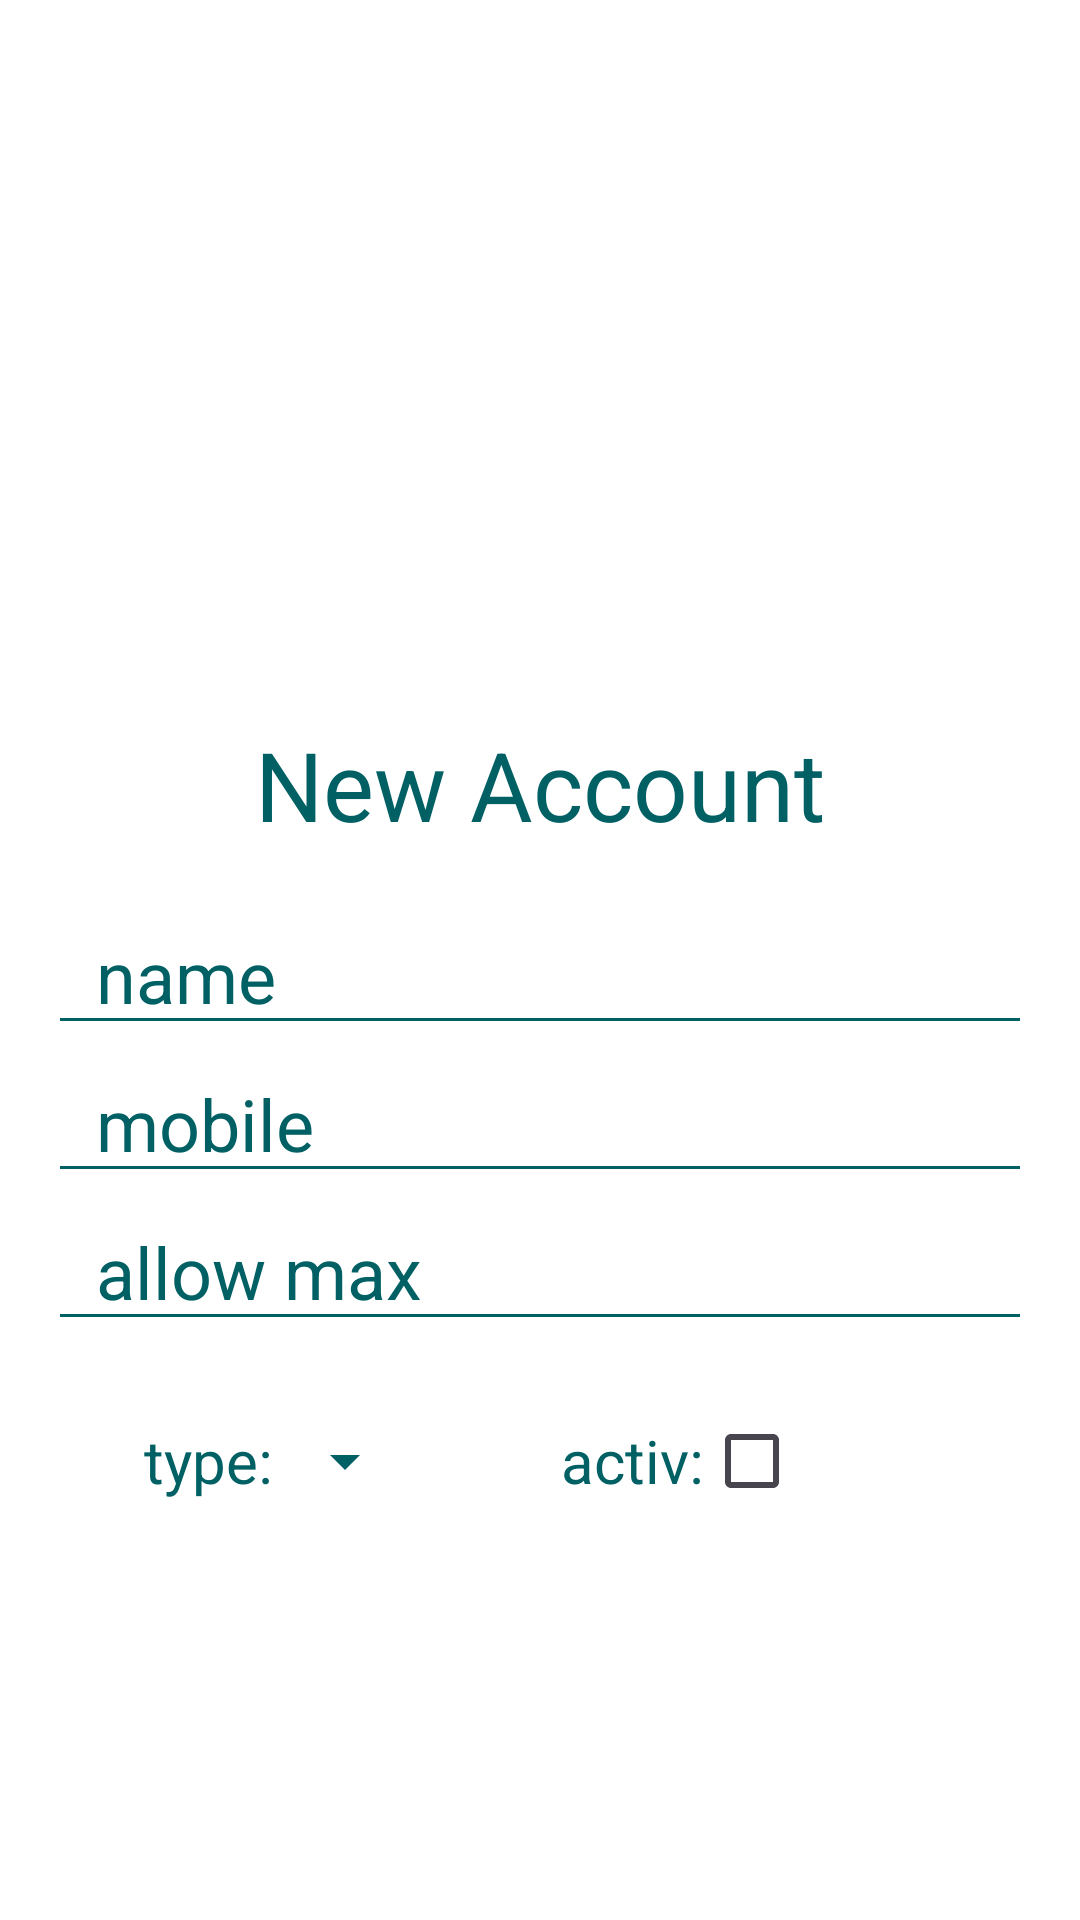

The Android layout XML behind this screen, and the referenced resources:
<!-- AndroidManifest.xml: application theme Accounts_management -->
<!-- res/layout/activity_add_account.xml -->
<?xml version="1.0" encoding="utf-8"?>
<androidx.constraintlayout.widget.ConstraintLayout xmlns:android="http://schemas.android.com/apk/res/android"
    xmlns:app="http://schemas.android.com/apk/res-auto"
    xmlns:tools="http://schemas.android.com/tools"
    android:id="@+id/main"
    android:layout_width="match_parent"
    android:layout_height="match_parent"
    tools:context=".views.AddAccountActivity"
    >

    <LinearLayout
        android:id="@+id/pos"
        android:layout_width="match_parent"
        android:layout_height="wrap_content"
        android:layout_marginTop="208dp"
        android:orientation="vertical"
        android:paddingVertical="32dp"
        android:paddingHorizontal="16dp"
        app:layout_constraintEnd_toEndOf="parent"
        app:layout_constraintStart_toStartOf="parent"
        app:layout_constraintTop_toTopOf="parent">
        <TextView
            android:layout_width="match_parent"
            android:layout_height="wrap_content"
            android:text="New Account"
            android:textSize="32dp"
            android:textAlignment="center"
            android:layout_marginBottom="16dp"></TextView>

        <EditText
            android:id="@+id/accountName_txt"
            android:layout_width="match_parent"
            android:layout_height="wrap_content"
            android:ems="10"
            android:hint="name"
            android:textSize="24dp"
            android:paddingHorizontal="16dp"></EditText>

        <EditText
            android:id="@+id/accountMobile_txt"
            android:layout_width="match_parent"
            android:layout_height="wrap_content"
            android:ems="10"
            android:hint="mobile"
            android:textSize="24dp"
            android:paddingHorizontal="16dp"></EditText>

        <EditText
            android:id="@+id/accountAllowmax_txt"
            android:layout_width="match_parent"
            android:layout_height="wrap_content"
            android:ems="10"
            android:inputType="numberDecimal"
            android:paddingHorizontal="16dp"
            android:hint="allow max"
            android:textSize="24dp"/>

        <LinearLayout
            android:layout_width="match_parent"
            android:layout_height="wrap_content"
            android:orientation="horizontal"
            android:paddingHorizontal="32dp"
            android:layout_marginVertical="16dp">
            <LinearLayout
                android:layout_width="wrap_content"
                android:layout_height="48dp"
                android:gravity="center">
                <TextView
                    android:layout_width="wrap_content"
                    android:layout_height="wrap_content"
                    android:text="type:"
                    android:textSize="20dp"></TextView>
                <Spinner
                    android:id="@+id/accountType_spnr"
                    android:layout_width="wrap_content"
                    android:layout_height="40dp"
                    ></Spinner>

            </LinearLayout>
            <LinearLayout
                android:layout_width="wrap_content"
                android:layout_height="48dp"
                android:orientation="horizontal"
                android:layout_marginStart="48dp"
                android:gravity="center">
                <TextView
                    android:layout_width="wrap_content"
                    android:layout_height="wrap_content"
                    android:text="activ:"
                    android:textSize="20dp"></TextView>
                <CheckBox
                    android:id="@+id/accountActive_chkbx"
                    android:layout_width="wrap_content"
                    android:layout_height="wrap_content"></CheckBox>
            </LinearLayout>
        </LinearLayout>



        <ImageView
            android:id="@+id/account_img"
            android:layout_width="match_parent"
            android:layout_height="160dp"
            android:src="@mipmap/ic_launcher"
            android:scaleType="centerCrop"
            android:layout_marginVertical="16dp"></ImageView>

        <Button
            android:id="@+id/accountSave_btn"
            android:layout_width="match_parent"
            android:layout_height="wrap_content"
            android:text="Save"
            android:textSize="20dp"></Button>


    </LinearLayout>
</androidx.constraintlayout.widget.ConstraintLayout>
<!-- resources referenced by this layout -->
<resources>
  <style name="Accounts_management" parent="Base.Theme.Accounts_management">
          <item name="colorPrimary">@color/primary</item>
          <item name="colorOnPrimary">@color/on_primary</item>
          <item name="android:textColorPrimary">@color/on_secondary</item>
          <item name="android:textColorSecondary">@color/primary</item>
          <item name="android:textColorHint">@color/primary</item>
          <item name="tabSelectedTextColor">@color/background</item>
          <item name="android:windowBackground">@color/background</item>
          <item name="color">@color/primary</item>
          <item name="android:textColor">@color/primary</item>
          <item name="actionMenuTextColor">@color/on_primary</item>
          <item name="android:actionMenuTextColor">@color/on_primary</item>
          <item name="popupMenuBackground">@color/background</item>
      </style>
  <style name="Base.Theme.Accounts_management" parent="Theme.Material3.DayNight.NoActionBar">
          
          
      </style>
  <color name="primary">#006064</color>
  <color name="on_primary">#FFF</color>
  <color name="on_secondary">#000</color>
  <color name="background">#fff</color>
</resources>
